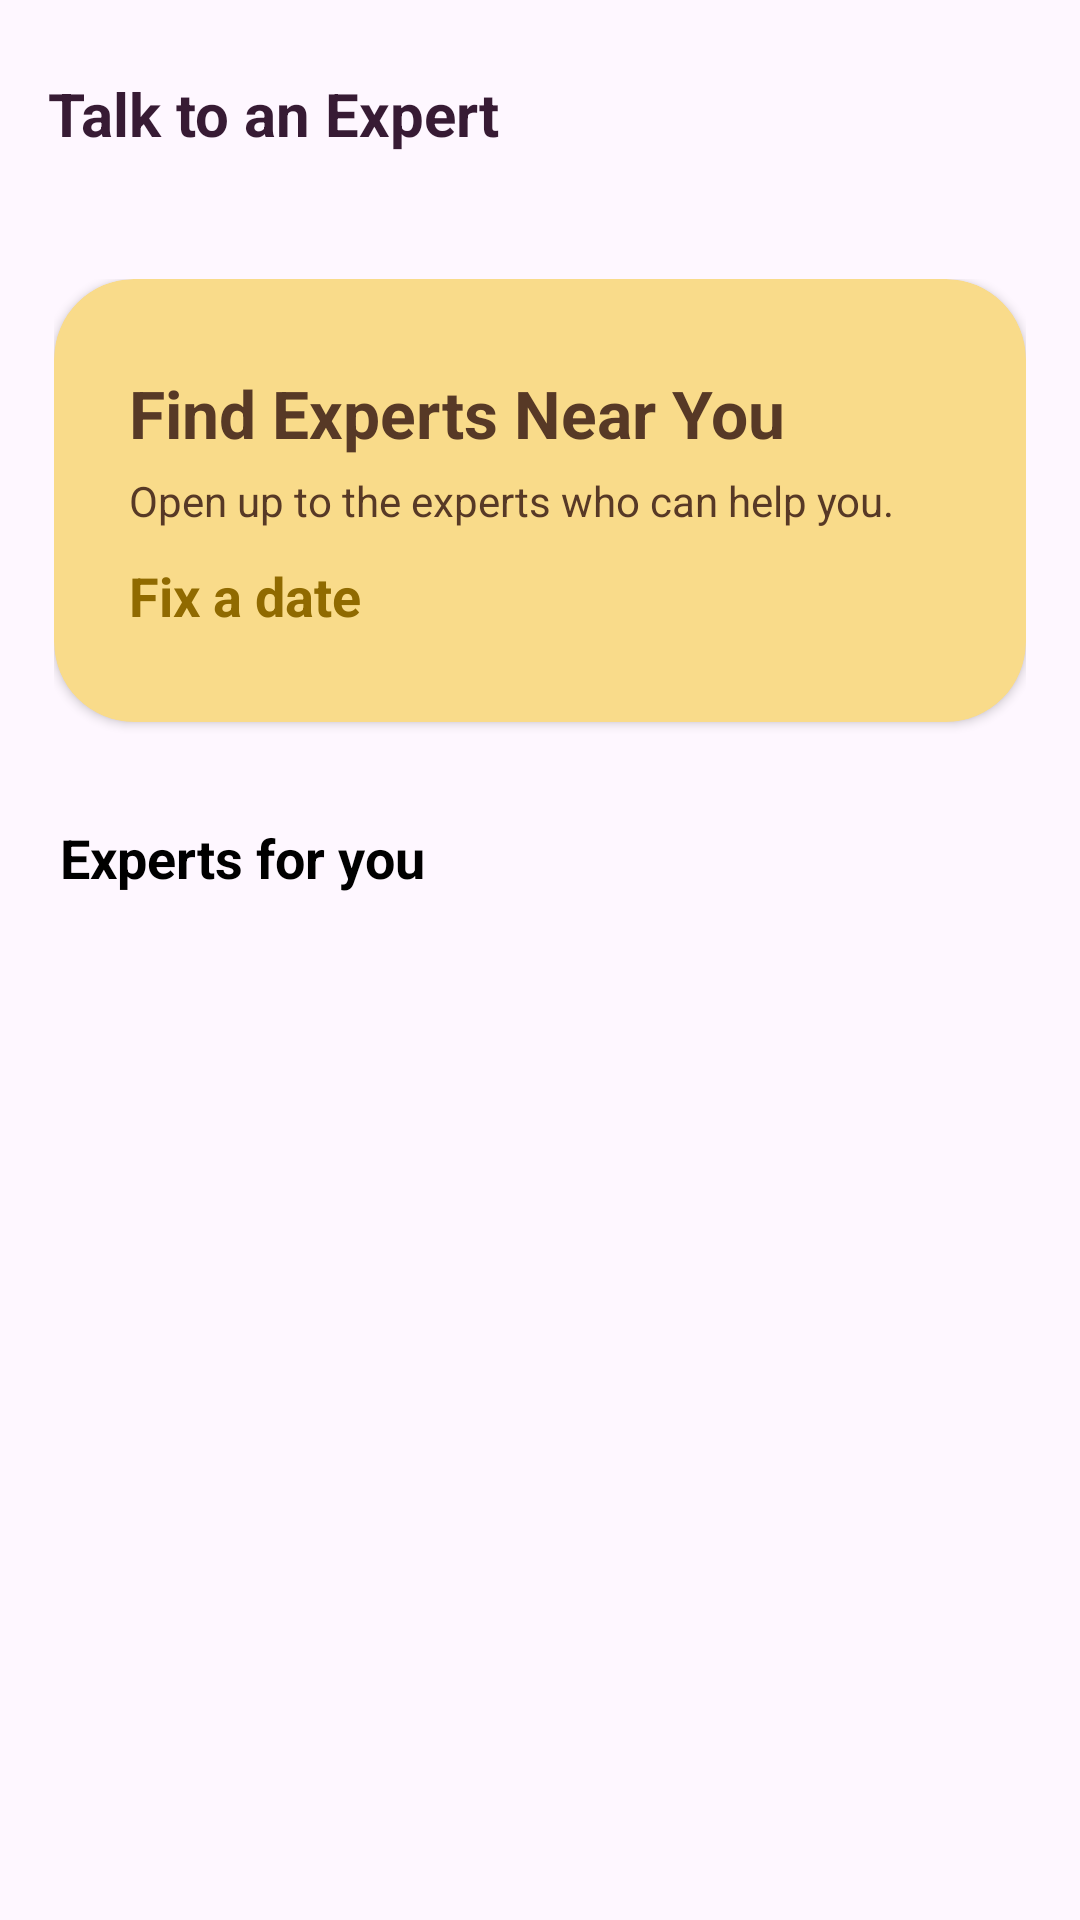

The Android layout XML behind this screen, and the referenced resources:
<!-- AndroidManifest.xml: application theme Theme.Eclipsify -->
<!-- res/layout/activity_session.xml -->
<?xml version="1.0" encoding="utf-8"?>
<RelativeLayout
    xmlns:android="http://schemas.android.com/apk/res/android"
    xmlns:tools="http://schemas.android.com/tools"
    xmlns:app="http://schemas.android.com/apk/res-auto"
    android:layout_width="match_parent"
    android:layout_height="match_parent"
    tools:context=".activities.journals.DailyJournalActivity">

    <androidx.constraintlayout.widget.ConstraintLayout
        android:id="@+id/session_container"
        android:layout_width="match_parent"
        android:layout_height="match_parent"
        android:orientation="vertical">

        <androidx.appcompat.widget.Toolbar
            android:id="@+id/toolbar_profile"
            android:layout_width="match_parent"
            android:layout_height="?attr/actionBarSize"
            android:layout_marginTop="6dp"
            app:layout_constraintTop_toTopOf="parent">

            <TextView
                android:id="@+id/profile_title"
                android:layout_width="match_parent"
                android:layout_height="match_parent"
                android:gravity="center_vertical"
                android:text="Talk to an Expert"
                android:textColor="@color/primary_text_color"
                android:textSize="20sp"
                android:textStyle="bold" />


        </androidx.appcompat.widget.Toolbar>

        <LinearLayout
            android:id="@+id/dp_div"
            android:layout_width="match_parent"
            android:layout_height="wrap_content"
            android:layout_marginVertical="18dp"
            app:layout_constraintTop_toBottomOf="@id/toolbar_profile"
            android:orientation="vertical"
            >

            <LinearLayout
                android:layout_width="match_parent"
                android:layout_height="wrap_content"
                android:layout_marginTop="5dp"
                android:orientation="vertical"
                android:paddingHorizontal="18dp"
                >

                <androidx.cardview.widget.CardView
                    android:id="@+id/cardView"
                    android:layout_width="match_parent"
                    android:layout_height="wrap_content"
                    android:layout_marginBottom="15dp"
                    app:cardBackgroundColor="#F9DB8A"
                    app:cardCornerRadius="80px"
                    app:cardPreventCornerOverlap="true"
                    >

                    <LinearLayout
                        android:layout_width="wrap_content"
                        android:layout_height="wrap_content"
                        android:layout_marginVertical="30dp"
                        android:layout_marginHorizontal="25dp"
                        android:orientation="vertical"
                        >

                        <TextView
                            android:id="@+id/cardTitle"
                            android:layout_width="250dp"
                            android:layout_height="wrap_content"
                            android:text="Find Experts Near You"
                            android:textColor="#573926"
                            android:textSize="22sp"
                            android:textStyle="bold" />

                        <TextView
                            android:id="@+id/cardDesc"
                            android:layout_width="wrap_content"
                            android:layout_height="wrap_content"
                            android:layout_marginTop="5dp"
                            android:lineHeight="18dp"
                            android:text="Open up to the experts who can help you."
                            android:textColor="#573926"
                            android:textSize="14sp"
                            android:textStyle="normal" />

                        <LinearLayout
                            android:layout_width="wrap_content"
                            android:layout_height="wrap_content"
                            android:orientation="horizontal">

                            <TextView
                                android:id="@+id/cardTime"
                                android:layout_width="wrap_content"
                                android:layout_height="wrap_content"
                                android:layout_marginTop="10dp"
                                android:text="Fix a date"
                                android:textColor="#906A00"
                                android:textSize="18dp"
                                android:textStyle="bold" />
                        </LinearLayout>
                    </LinearLayout>
                    
                </androidx.cardview.widget.CardView>

            </LinearLayout>











        </LinearLayout>
        <LinearLayout
            android:id="@+id/book_div"
            android:layout_width="match_parent"
            android:layout_height="wrap_content"
            android:layout_marginVertical="18dp"
            app:layout_constraintTop_toBottomOf="@id/dp_div"
            android:orientation="vertical"
            >

            <TextView
                android:id="@+id/expert_text"
                android:layout_width="wrap_content"
                android:layout_height="wrap_content"
                android:layout_marginStart="20dp"
                android:text="Experts for you"
                android:textColor="#000000"
                android:textSize="18sp"
                android:textStyle="bold"
                />

            <androidx.recyclerview.widget.RecyclerView
                android:id="@+id/sessionRV"
                android:layout_width="wrap_content"
                android:layout_height="wrap_content"
                android:layout_marginTop="20dp"
                android:layout_marginHorizontal="18dp"
                android:paddingBottom="280dp"
                app:layoutManager="androidx.recyclerview.widget.LinearLayoutManager"
                android:orientation="vertical" />

        </LinearLayout>

    </androidx.constraintlayout.widget.ConstraintLayout>
</RelativeLayout>
<!-- resources referenced by this layout -->
<resources>
  <color name="primary_text_color">#371B34</color>
  <style name="Theme.Eclipsify" parent="Base.Theme.Eclipsify" />
  <style name="Base.Theme.Eclipsify" parent="Theme.Material3.Light.NoActionBar">
          
          
          <item name="colorPrimary">#CCB0AC</item>
          <item name="colorPrimaryDark">#C1864E</item>
          <item name="colorSecondary">#C1864E</item>
          <item name="colorAccent">#F8DFC9</item>
          <item name="colorSecondaryContainer">#CCB0AC</item>
  
      </style>
</resources>
